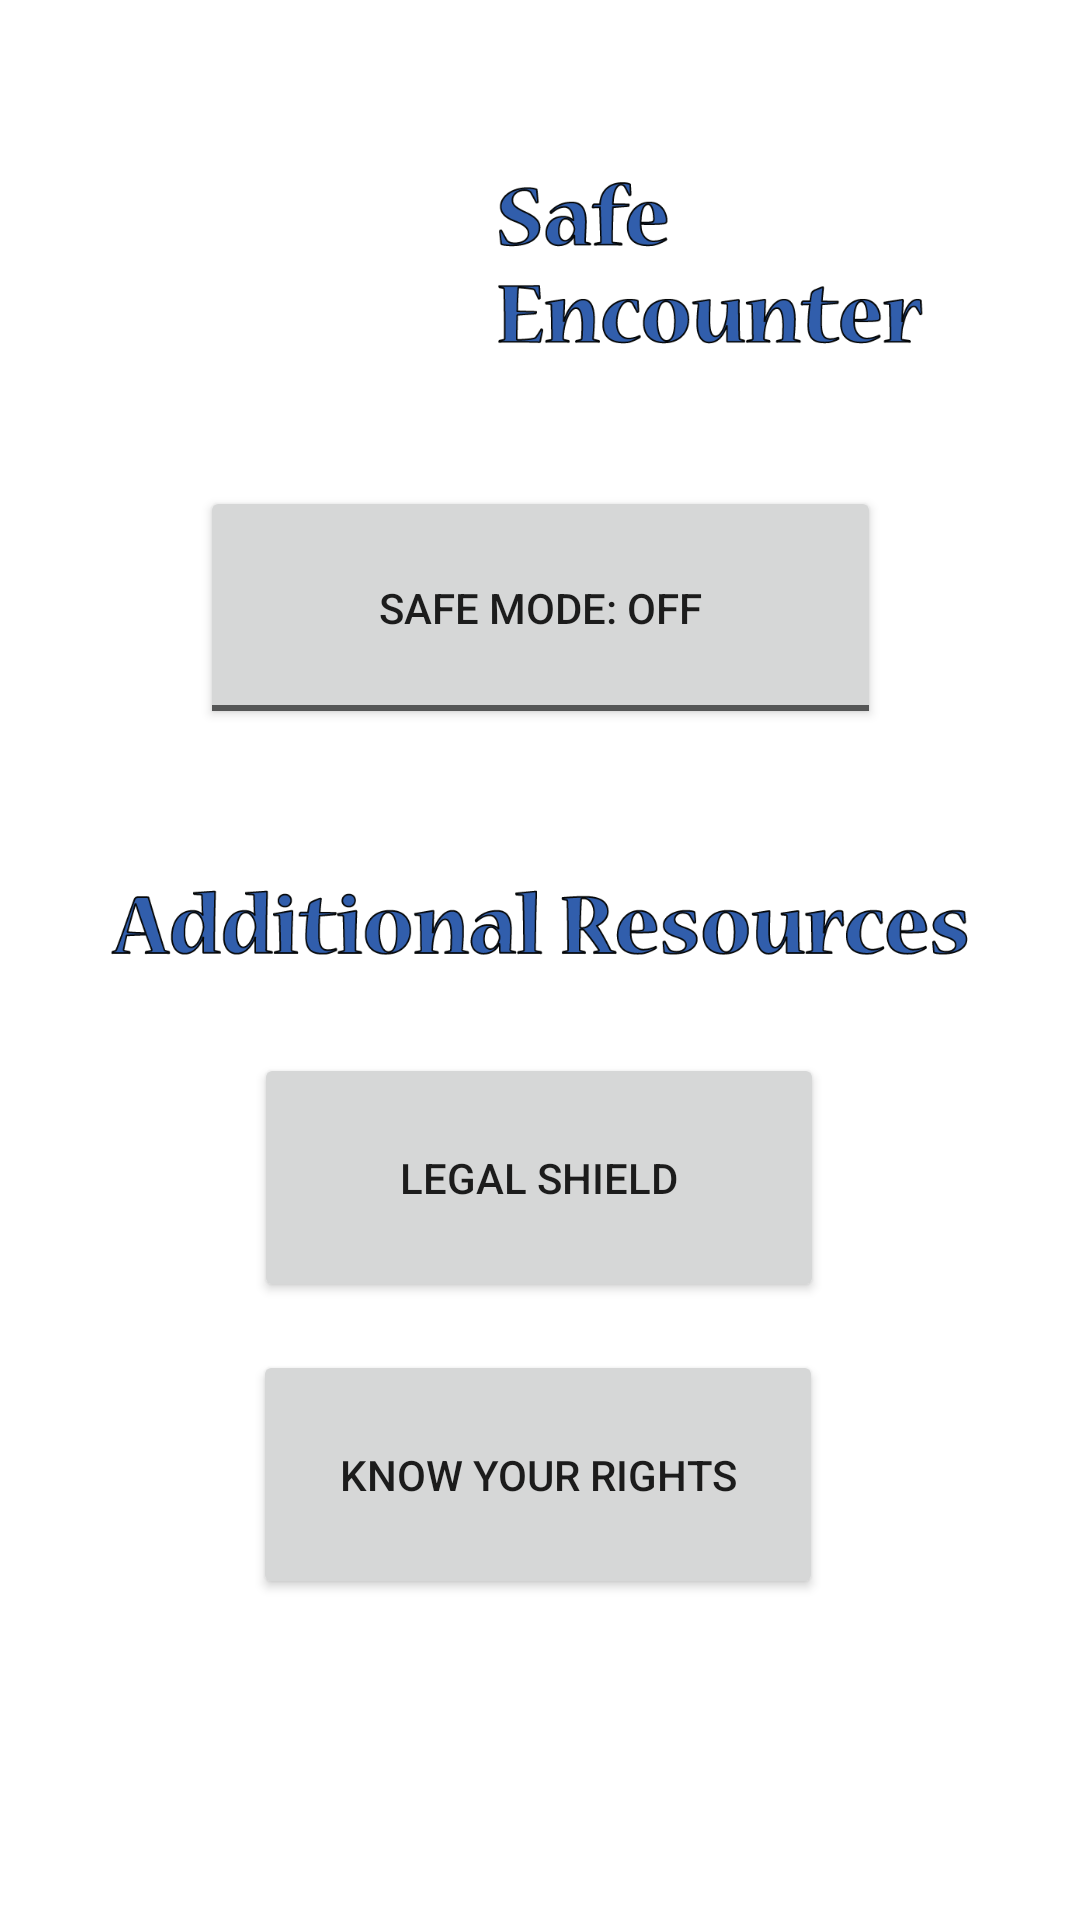

Reconstruct the res/layout file that produces this screen, plus the resources it refers to.
<!-- AndroidManifest.xml: application theme Theme.Govia_official -->
<!-- res/layout/activity_menu.xml -->
<?xml version="1.0" encoding="utf-8"?>
<androidx.constraintlayout.widget.ConstraintLayout xmlns:android="http://schemas.android.com/apk/res/android"
    xmlns:app="http://schemas.android.com/apk/res-auto"
    xmlns:tools="http://schemas.android.com/tools"
    android:layout_width="match_parent"
    android:layout_height="match_parent">

    <ImageView
        android:id="@+id/imageView13"
        android:layout_width="82dp"
        android:layout_height="82dp"
        android:layout_marginTop="44dp"
        app:layout_constraintEnd_toEndOf="parent"
        app:layout_constraintHorizontal_bias="0.279"
        app:layout_constraintStart_toStartOf="parent"
        app:layout_constraintTop_toTopOf="parent"
        app:srcCompat="@drawable/govia_police_encounter_safety_just_logo" />

    <ImageView
        android:id="@+id/imageView14"
        android:layout_width="143dp"
        android:layout_height="74dp"
        app:layout_constraintBottom_toBottomOf="@+id/imageView13"
        app:layout_constraintEnd_toEndOf="parent"
        app:layout_constraintHorizontal_bias="0.095"
        app:layout_constraintStart_toEndOf="@+id/imageView13"
        app:layout_constraintTop_toTopOf="@+id/imageView13"
        app:layout_constraintVertical_bias="1.0"
        app:srcCompat="@drawable/safeencounter" />

    <ToggleButton
        android:id="@+id/toggleButton"
        style="@android:style/Animation.Translucent"
        android:layout_width="227dp"
        android:layout_height="81dp"
        android:layout_marginTop="36dp"
        android:text="ToggleButton"
        android:textOff="Safe mode: OFF"
        android:textOn="Safe mode: ON"
        app:layout_constraintEnd_toEndOf="parent"
        app:layout_constraintStart_toStartOf="parent"
        app:layout_constraintTop_toBottomOf="@+id/imageView13" />

    <ImageView
        android:id="@+id/imageView15"
        android:layout_width="287dp"
        android:layout_height="36dp"
        android:layout_marginTop="48dp"
        app:layout_constraintEnd_toEndOf="parent"
        app:layout_constraintStart_toStartOf="parent"
        app:layout_constraintTop_toBottomOf="@+id/toggleButton"
        app:srcCompat="@drawable/additional_resources" />

    <Button
        android:id="@+id/legalShield"
        android:layout_width="190dp"
        android:layout_height="83dp"
        android:layout_marginTop="24dp"
        android:text="Legal Shield"
        app:layout_constraintEnd_toEndOf="@+id/imageView15"
        app:layout_constraintHorizontal_bias="0.494"
        app:layout_constraintStart_toStartOf="@+id/imageView15"
        app:layout_constraintTop_toBottomOf="@+id/imageView15" />

    <Button
        android:id="@+id/knowYourRights"
        android:layout_width="190dp"
        android:layout_height="83dp"
        android:layout_marginTop="16dp"
        android:text="Know Your Rights"
        app:layout_constraintEnd_toEndOf="parent"
        app:layout_constraintHorizontal_bias="0.497"
        app:layout_constraintStart_toStartOf="parent"
        app:layout_constraintTop_toBottomOf="@+id/legalShield" />

</androidx.constraintlayout.widget.ConstraintLayout>
<!-- resources referenced by this layout -->
<resources>
  <!-- drawable additional_resources: png bitmap (drawable, 23998 bytes) -->
  <!-- drawable safeencounter: png bitmap (drawable, 19047 bytes) -->
  <style name="Theme.Govia_official" parent="Theme.MaterialComponents.DayNight.DarkActionBar">
          
          <item name="colorPrimary">@color/purple_500</item>
          <item name="colorPrimaryVariant">@color/purple_700</item>
          <item name="colorOnPrimary">@color/white</item>
          
          <item name="colorSecondary">@color/teal_200</item>
          <item name="colorSecondaryVariant">@color/teal_700</item>
          <item name="colorOnSecondary">@color/black</item>
          
          <item name="android:statusBarColor" tools:targetApi="l">?attr/colorPrimaryVariant</item>
          
      </style>
  <!-- not gathered from this repository: default colours our renderer supplied (Android Studio template values) -->
  <color name="purple_500">#FF6200EE</color>
  <color name="purple_700">#FF3700B3</color>
  <color name="teal_200">#FF03DAC5</color>
  <color name="teal_700">#FF018786</color>
  <color name="black">#FF000000</color>
  <color name="white">#FFFFFFFF</color>
</resources>
